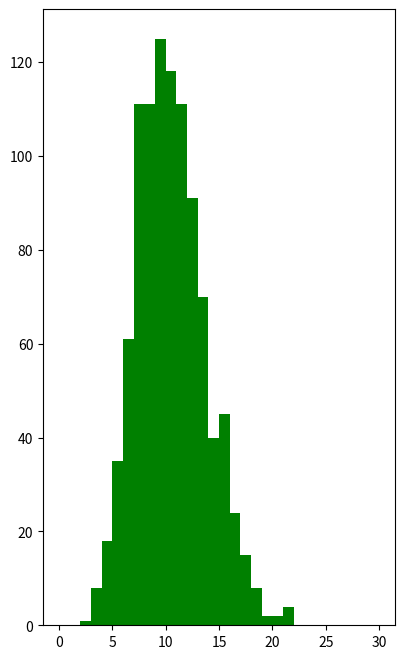

Write Python code to recreate this figure. (Note: this script raises an exception after producing the figure.)
#!/usr/bin/python
# -*- coding:utf-8 -*-

import numpy as np
from scipy import stats
import matplotlib.pyplot as plt

if __name__ == '__main__':
	lamda=10
	p=stats.poisson(lamda)
	y=p.rvs(size=1000)
	mx=30
	r=(0,mx)
	bins=r[1]-r[0]
	plt.figure(figsize=(10,8),facecolor="w")
	plt.subplot(121)
	plt.hist(y,bins=bins,range=r,color="g",alpha=0.8,normed=True)
	t=np.arange(0,mx)
	plt.plot(t,p.pmf(t),"ro-",lw=2)
	plt.grid(True)

	N=1000
	M=10000
	plt.subplot(122)
	a=np.zeros(M,dtype=np.float)
	p=stats.poisson(lamda)
	for i in np.arange(N):
		y=p.rvs(size=M)
		a+=y
	a/=N
	plt.hist(a,bins=20,color="g",alpha=0.8,normed=True)
	plt.grid(b=True)
	plt.show()